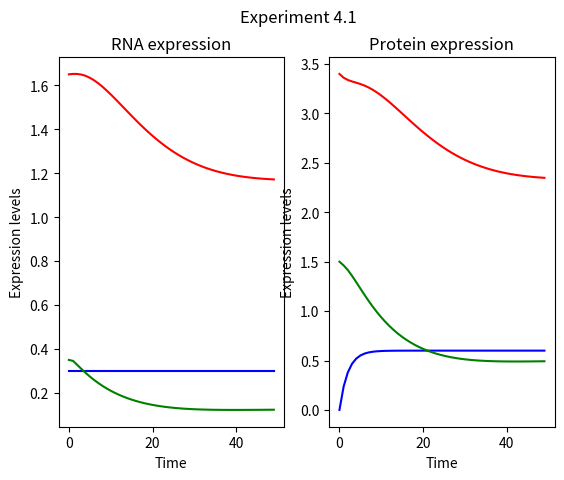

Python code for this plot:
import numpy as np
from scipy.integrate import odeint
import matplotlib.pyplot as plt
import pandas as pd

# function that returns dz/dt
def model(z,t):
    if t <= 0:
        x1 = 0
        x2 = 0.35
        x3 = 1.65
        print('here')
    else:
        x1 = 0.3
        x2 = z[1]
        x3 = z[2]
    y1 = z[3]
    y2 = z[4]
    y3 = z[5]
    dx1dt = (0.1 + 0.05*y1*y2 + 0.025*y1*y3)/(1 + 0.1*y1 + 10*y3 + 0.05*y1*y2 + 0.025*y1*y3) - 0.1*x1
    dx2dt = (0.1 + 0.1*y1 + 0.1*y1*y2)/(1 + 0.1*y1 + 0.1*y1*y2 + 10*y1*y3) - 0.1*x2
    dx3dt = (0.1 + 0.1*y2)/(1 + 0.1*y2 + 0.1*y3) - 0.1*x3
    dy1dt = x1 - 0.5*y1
    dy2dt = 2*x2 - 0.5*y2
    dy3dt = x3 - 0.5*y3
    dzdt = [dx1dt, dx2dt, dx3dt, dy1dt, dy2dt, dy3dt]
    return dzdt

# initial condition
x0 = [0, 0.35, 1.65]
y0 = [0, 1.5, 3.4]
z0 = x0 + y0

# time points
t = np.arange(0, 50, 1)

# store solution
x1 = np.zeros(len(t))
x2 = np.zeros(len(t))
x3 = np.zeros(len(t))
y1 = np.zeros(len(t))
y2 = np.zeros(len(t))
y3 = np.zeros(len(t))

x1[:] = 0.3
# x2[0:50] = x0[1]
# x3[0:50] = x0[2]

# record initial conditions
x2[0] = x0[1]
x3[0] = x0[2]
y1[0] = y0[0]
y2[0] = y0[1]
y3[0] = y0[2]

# z = odeint(model, z0, t)
# print(z.shape)

# solve ODE
for i in range(1,len(t)):
    # span for next time step
    tspan = [t[i-1],t[i]]
    # solve for next step
    z = odeint(model,z0,tspan)
    # store solution for plotting
    x2[i] = z[1][1]
    x3[i] = z[1][2]
    y1[i] = z[1][3]
    y2[i] = z[1][4]
    y3[i] = z[1][5]
    # next initial condition
    z0 = z[1]

# x1[0] = 0

# plot results
fig, axs = plt.subplots(1, 2)
fig.suptitle('Experiment 4.1')
axs[0].plot(t,x1,'b')
axs[0].plot(t,x2,'g')
axs[0].plot(t,x3,'r')
axs[0].set_title("RNA expression")
axs[1].plot(t,y1,'b')
axs[1].plot(t,y2,'g')
axs[1].plot(t,y3,'r')
axs[1].set_title("Protein expression")

for ax in axs.flat:
    ax.set(xlabel='Time', ylabel='Expression levels')

plt.show()

all_data = np.zeros((len(x1), 4))
all_data[:,0] = t
all_data[:, 1] = x1
all_data[0, 1] = 0
all_data[:, 2] = x2
all_data[:, 3] = x3

print(all_data.shape)

sample_time_points = np.arange(0, 50, 1)
df_all_data = pd.DataFrame(all_data[sample_time_points,:], columns = ['Time','G1','G2', 'G3'])

print(df_all_data)
# df_all_data.to_csv('data/experiment_4_1/experiment_4_1.tsv', sep="\t", index=False)

# p_data = pd.DataFrame(p_data[sample_time_points,:], columns = ['Time','P1','P2', 'P3'])
# p_data = np.zeros((len(x1), 4))
# p_data[:,0] = t
# p_data[:, 1] = y1
# p_data[0, 1] = 0
# p_data[:, 2] = y2
# p_data[:, 3] = y3

# p_data = pd.DataFrame(p_data[sample_time_points,:], columns = ['Time','P1','P2', 'P3'])

# print(p_data)

# p_data.to_csv('data/experiment_4_1/experiment_4_1_protein.tsv', sep="\t", index=False)

# print(df_all_data)



# print(x1)
# print(x2)
# print(x3)